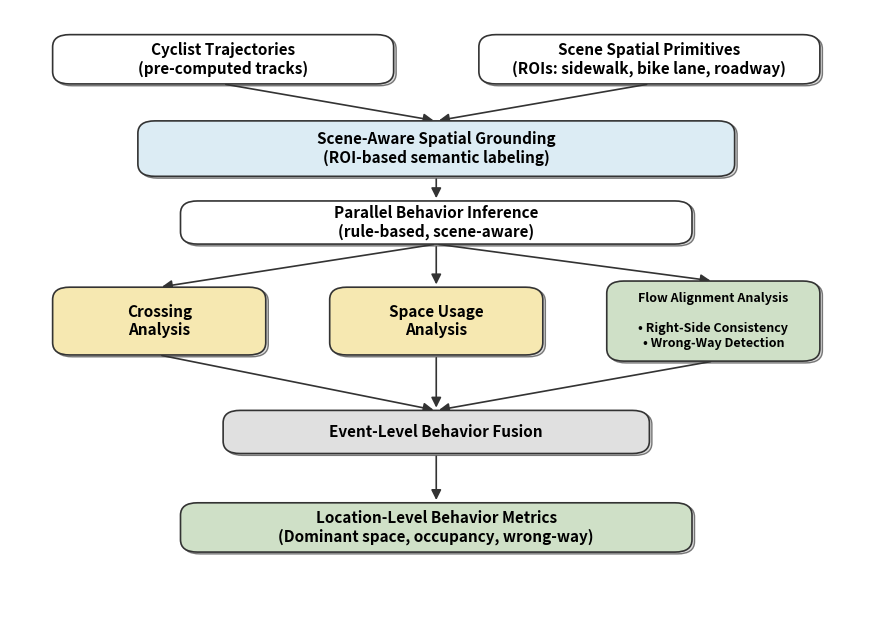

Source code (Python):
import matplotlib.pyplot as plt
from matplotlib.patches import FancyBboxPatch
import os

# --- 样式配置 ---
STYLE = {
    "ground": "#DCECF4",  # 淡蓝色
    "module": "#F6E8B1",  # 淡黄色
    "flow":   "#CFE0C7",  # 淡绿色
    "fusion": "#E0E0E0",  # 灰色
    "output": "#CFE0C7",  # 淡绿色
    "white":  "#FFFFFF",
    "edge":   "#333333",
}

def draw_node(ax, rect, text, fc=STYLE["white"], fontsize=11):
    """绘制带文本和阴影效果的圆角矩形节点"""
    x, y, w, h = rect
    
    # 增加微小阴影效果 (简单实现：在底层画一个偏移的灰色框)
    shadow_offset = 0.003
    ax.add_patch(FancyBboxPatch(
        (x + shadow_offset, y - shadow_offset), w, h,
        boxstyle="round,pad=0,rounding_size=0.02",
        facecolor="#BCBCBC", alpha=0.5, zorder=1
    ))

    # 主体框
    box = FancyBboxPatch(
        (x, y), w, h,
        boxstyle="round,pad=0,rounding_size=0.02",
        linewidth=1.2, edgecolor=STYLE["edge"], facecolor=fc,
        zorder=2
    )
    ax.add_patch(box)
    
    # 文本居中
    ax.text(x + w/2, y + h/2, text,
            ha="center", va="center",
            fontsize=fontsize, fontweight="bold",
            linespacing=1.2, zorder=3)
    return (x, y, w, h)

def draw_arrow(ax, start_rect, end_rect):
    """
    自动计算从上层节点底部中心到下层节点顶部中心的箭头
    """
    x1, y1, w1, h1 = start_rect
    x2, y2, w2, h2 = end_rect
    
    # 起点：上层方框底部中心；终点：下层方框顶部中心
    p1 = (x1 + w1/2, y1)
    p2 = (x2 + w2/2, y2 + h2)
    
    ax.annotate("", xy=p2, xytext=p1,
                arrowprops=dict(arrowstyle="-|>", lw=1.2, color=STYLE["edge"], 
                shrinkA=2, shrinkB=2, mutation_scale=15),
                zorder=1)

def main():
    # 设置画布
    fig, ax = plt.subplots(figsize=(11, 8), dpi=150)
    ax.set_xlim(0, 1)
    ax.set_ylim(0, 1)
    ax.axis("off")

    # --- 1. 绘制节点 (基于你的 Pipeline 逻辑) --- [cite: 5, 7, 11]
    
    # 输入层 [cite: 1, 3]
    n_traj  = draw_node(ax, (0.05, 0.88, 0.4, 0.08), "Cyclist Trajectories\n(pre-computed tracks)")
    n_scene = draw_node(ax, (0.55, 0.88, 0.4, 0.08), "Scene Spatial Primitives\n(ROIs: sidewalk, bike lane, roadway)")

    # 空间接地层 [cite: 5]
    n_ground = draw_node(ax, (0.15, 0.73, 0.7, 0.09), "Scene-Aware Spatial Grounding\n(ROI-based semantic labeling)", fc=STYLE["ground"])
    
    # 推理层 [cite: 7]
    n_infer  = draw_node(ax, (0.2, 0.62, 0.6, 0.07), "Parallel Behavior Inference\n(rule-based, scene-aware)")

    # 并行分析模块 (Crossing, Space, Flow) [cite: 2, 8, 9]
    n_cross = draw_node(ax, (0.05, 0.44, 0.25, 0.11), "Crossing\nAnalysis", fc=STYLE["module"])
    n_space = draw_node(ax, (0.375, 0.44, 0.25, 0.11), "Space Usage\nAnalysis", fc=STYLE["module"])
    n_flow  = draw_node(ax, (0.7, 0.43, 0.25, 0.13), "Flow Alignment Analysis\n\n• Right-Side Consistency\n• Wrong-Way Detection", fc=STYLE["flow"], fontsize=9)

    # 融合与输出层 [cite: 11, 12]
    n_fusion = draw_node(ax, (0.25, 0.28, 0.5, 0.07), "Event-Level Behavior Fusion", fc=STYLE["fusion"])
    n_output = draw_node(ax, (0.2, 0.12, 0.6, 0.08), "Location-Level Behavior Metrics\n(Dominant space, occupancy, wrong-way)", fc=STYLE["output"])

    # --- 2. 建立连接箭头 ---
    
    # 输入 -> Grounding
    draw_arrow(ax, n_traj, n_ground)
    draw_arrow(ax, n_scene, n_ground)
    
    # Grounding -> Inference
    draw_arrow(ax, n_ground, n_infer)

    # Inference -> 三个并行子模块
    draw_arrow(ax, n_infer, n_cross)
    draw_arrow(ax, n_infer, n_space)
    draw_arrow(ax, n_infer, n_flow)

    # 并行模块 -> Fusion
    draw_arrow(ax, n_cross, n_fusion)
    draw_arrow(ax, n_space, n_fusion)
    draw_arrow(ax, n_flow, n_fusion)

    # Fusion -> Output
    draw_arrow(ax, n_fusion, n_output)

    # --- 3. 保存 ---
    os.makedirs("figures", exist_ok=True)
    # 修复：使用 facecolor="white" 替代错误的 bg_color
    plt.savefig("figures/pipeline_optimized.png", bbox_inches="tight", facecolor="white")
    plt.savefig("figures/pipeline_optimized.pdf", bbox_inches="tight", facecolor="white")
    
    plt.show()
    print("图像已成功保存至 figures 文件夹。")

if __name__ == "__main__":
    main()
